128-way image classification set "Data" from GitHub (carranzaevolve/recono); label vocabulary: 19 Crimes, 4 Soles, 4 Soles variant 1, 4 Soles variant 2, 4 Soles variant 3, 4 Soles variant 4, 4 Soles variant 6, Bacardi, Beringer, Bodegas Franco Espanolas, Campo Viejo, Casillero del Diablo, Concha Toro Lambrusco, Concha Toro Reservado, Concha Toro Trio, Cune, Josh, La Cetto, La Redonda, La Redonda variant 2, Martini, Moet and Chandon, Monte Xanic, Pata Negra, Riunite, Robert Mondavi, Sangre de Cristo, Santa Julia, Santa Rita, Siglo, Sol y Nieve, Sutter Home, Trivento, varios variant 1, Vina Maipo, World Table, Yellow Tail, Alma Mora, Andre, Anis Mico, Apothic, Barefoot, Boones, California Valle blanco, California Valle tinto, Caribe Cooler, Caribe Cooler Ultra, Carlo Rossi, Carlo Rossi fruit red, Carlo Rossi red, Carlo Rossi white, Carlo Rossi rosso frescato, Carnivor, Carnivor cabernet sauvignon, Codorniu, Conti licor, Controy licor naranja, Cool Wine, Cool Wine blanco, Cool Wine fruity blanco, Cool Wine fruity rosado, Cool Wine fruity tinto, Cool Wine rosado, Cool Wine tinto, Dark Horse, Dark Horse cabernet, Dark Horse chardonnay, Dark Horse merlot, Dark Horse rose, Don Simon white, Ederra, Ederra crianza, Ederra reserva, Ederra roble, Flamingo licor, Gallo, Gallo Family, Gallo Family cabernet, Gallo Family chardonnay, Gallo Family merlot, Gallo Family vin white, Gato Negro, Ghost, Ghost Pines, Glen Bays, Jarabe Madrilena, JP Chenet, Las Moras, Los Intocables, Los Pasos, Louis Martini, MacMurray pinot noir, Medusa Gomichela, Medusa Ultravioleta, Mirassou, Mora, Rompope Holandes, Ron Antillano, Santa Helena, Santa Helena cabernet, Santa Helena carmenere, Santa Helena chardonnay, Santa Helena gran reserva cabernet, Santa Helena gran vino, Santa Helena gran vino rose, Santa Helena gran vino tinto, Santa Helena reserva merlot, Santa Helena rose, Santa Helena varietal cabernet sauvignon, Santa Helena varietal carmenere, Santa Helena varietal chardonnay, Santa Helena varietal merlot, San Telmo, San Telmo cabernet, San Telmo malbec, San Telmo rosado, Septima, Tarapaca, Tequila Jarana, Tequila Mayorazgo, Tequila Viuda de Romero, Tarapaca gran reserva cabernet, Tarapaca gran reserva carmenere, Tarapaca reserva cabernet, Tarapaca reserva carmenere, Trapiche, Tres Coronas, Vodka Karat.

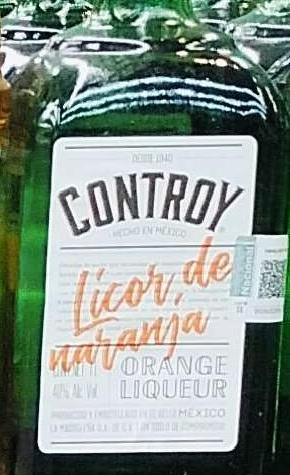
Label: Controy licor naranja

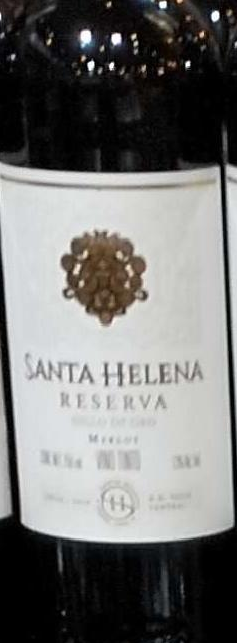
Label: Santa Helena gran reserva cabernet

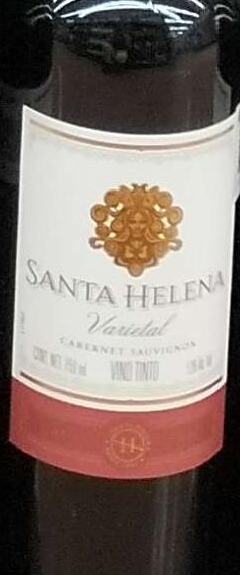
Label: Santa Helena cabernet

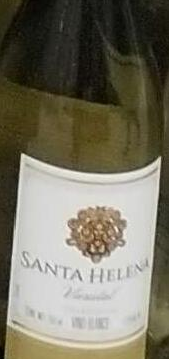
Label: Santa Helena chardonnay

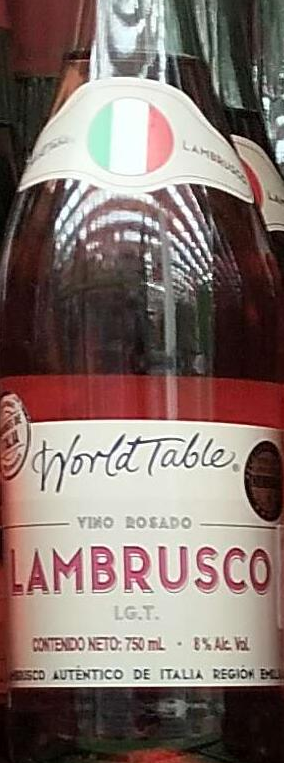
Label: World Table

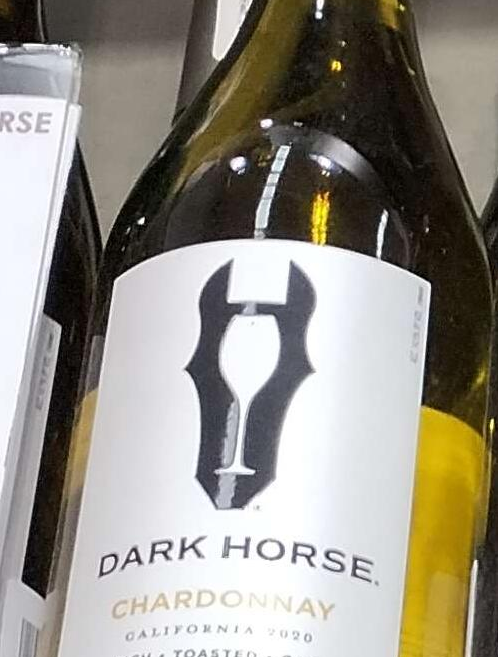
Label: Dark Horse chardonnay
